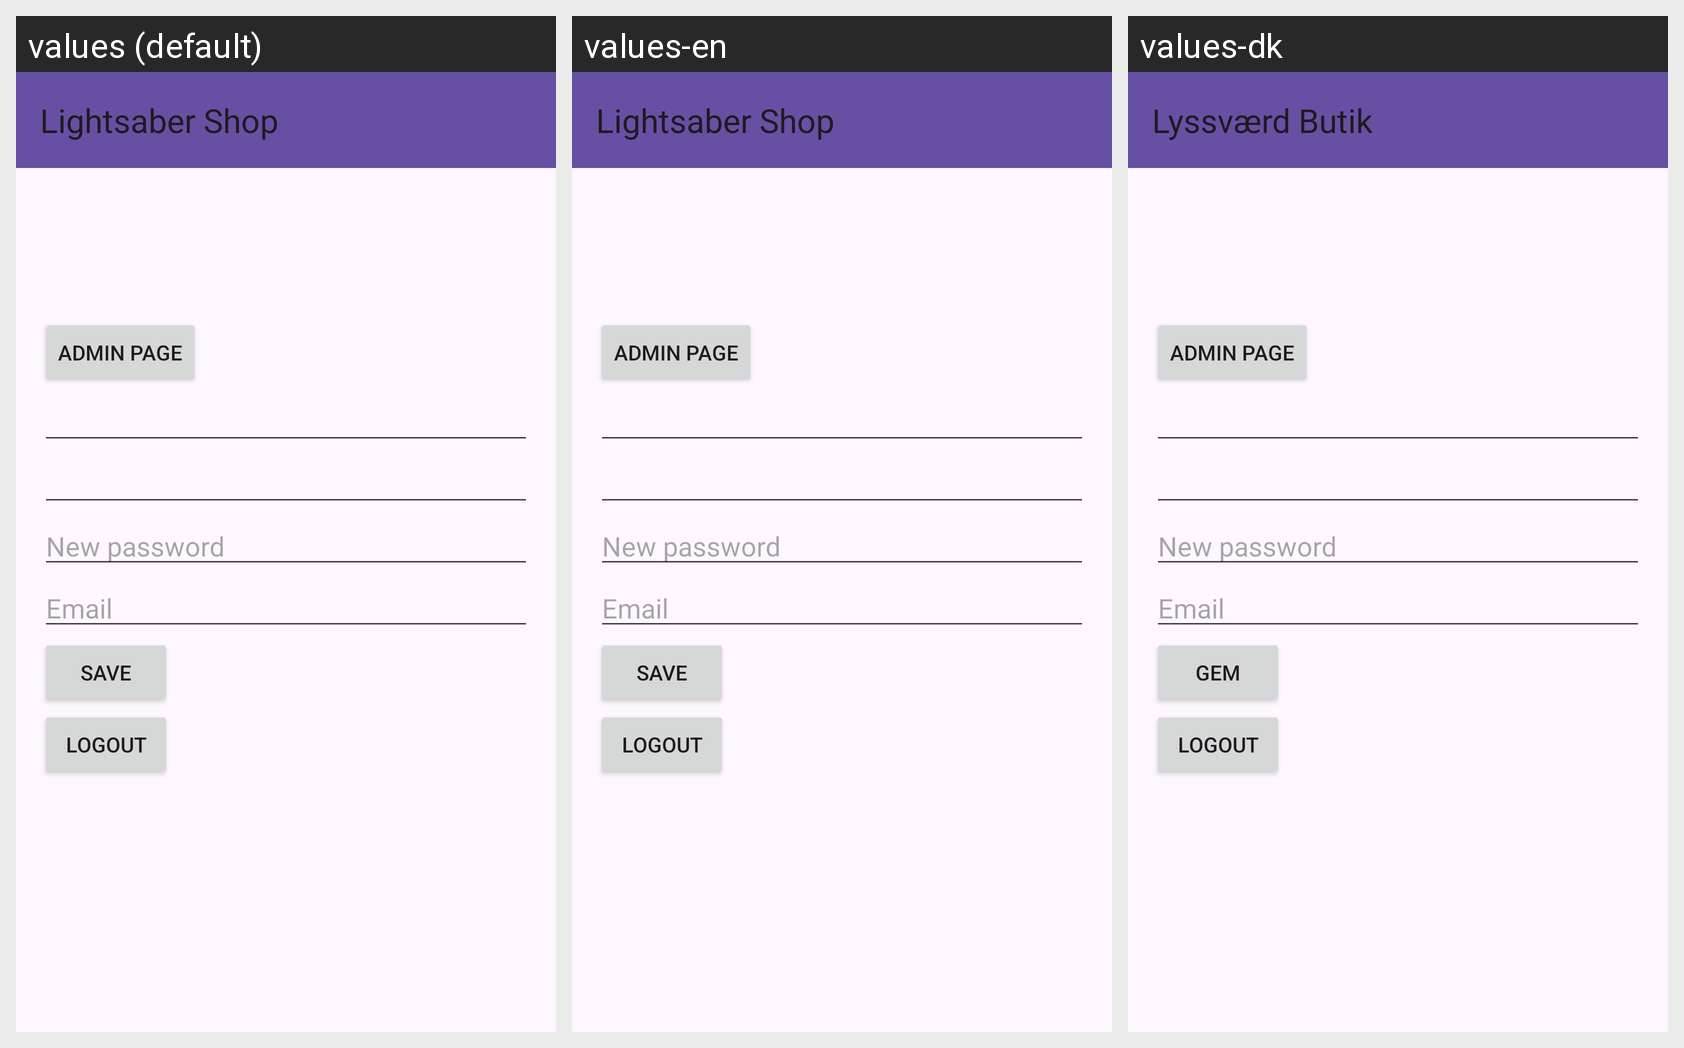

Translations of the strings shown on this Android screen, per locale in the grid:
Android screen res/layout/activity_edit_user.xml rendered under 3 locales, left to right: values (default), values-en, values-dk. Device: Nexus 5 (rendered at 1080×1920; each locale shown at half size, 540×960, under a caption strip naming it); theme Theme.LightsaberShop.
Strings drawn on this screen, with the default value and each locale's value (text and hints the layout hard-codes, and strings that could not be matched under every locale, appear in the picture but are not listed):

save
  values: Save
  values-en: Save
  values-dk: Gem

app_name
  values: Lightsaber Shop
  values-en: Lightsaber Shop
  values-dk: Lyssværd Butik
